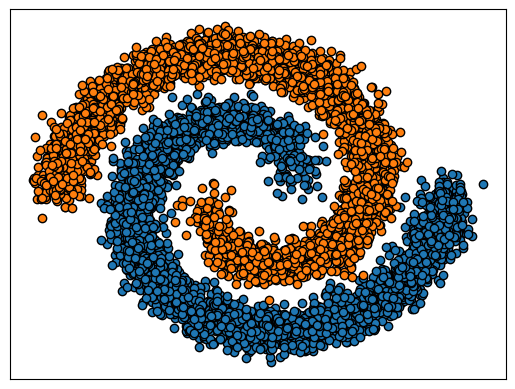

The matplotlib source for this figure:
import numpy as np
from numpy import pi
import matplotlib.pyplot as plt

N = 3600
theta = np.sqrt(np.random.rand(N))*2*pi # np.linspace(0,2*pi,100)

r_a = 2*theta + pi
data_a = np.array([np.cos(theta)*r_a, np.sin(theta)*r_a]).T
x_a = data_a + np.random.randn(N,2)

r_b = -2*theta - pi
data_b = np.array([np.cos(theta)*r_b, np.sin(theta)*r_b]).T
x_b = data_b + np.random.randn(N,2)

res_a = np.append(x_a, np.zeros((N,1)), axis=1)
res_b = np.append(x_b, np.ones((N,1)), axis=1)

res = np.append(res_a, res_b, axis=0)
np.random.shuffle(res)

np.savetxt("result.csv", res, delimiter=",", header="x,y,label", comments="", fmt='%.5f')

plt.scatter(x_a[:,0],x_a[:,1], cmap=plt.cm.Set1,
            edgecolor='k')
plt.scatter(x_b[:,0],x_b[:,1], cmap=plt.cm.Set1,
            edgecolor='k')
plt.xticks(())
plt.yticks(())
plt.show()